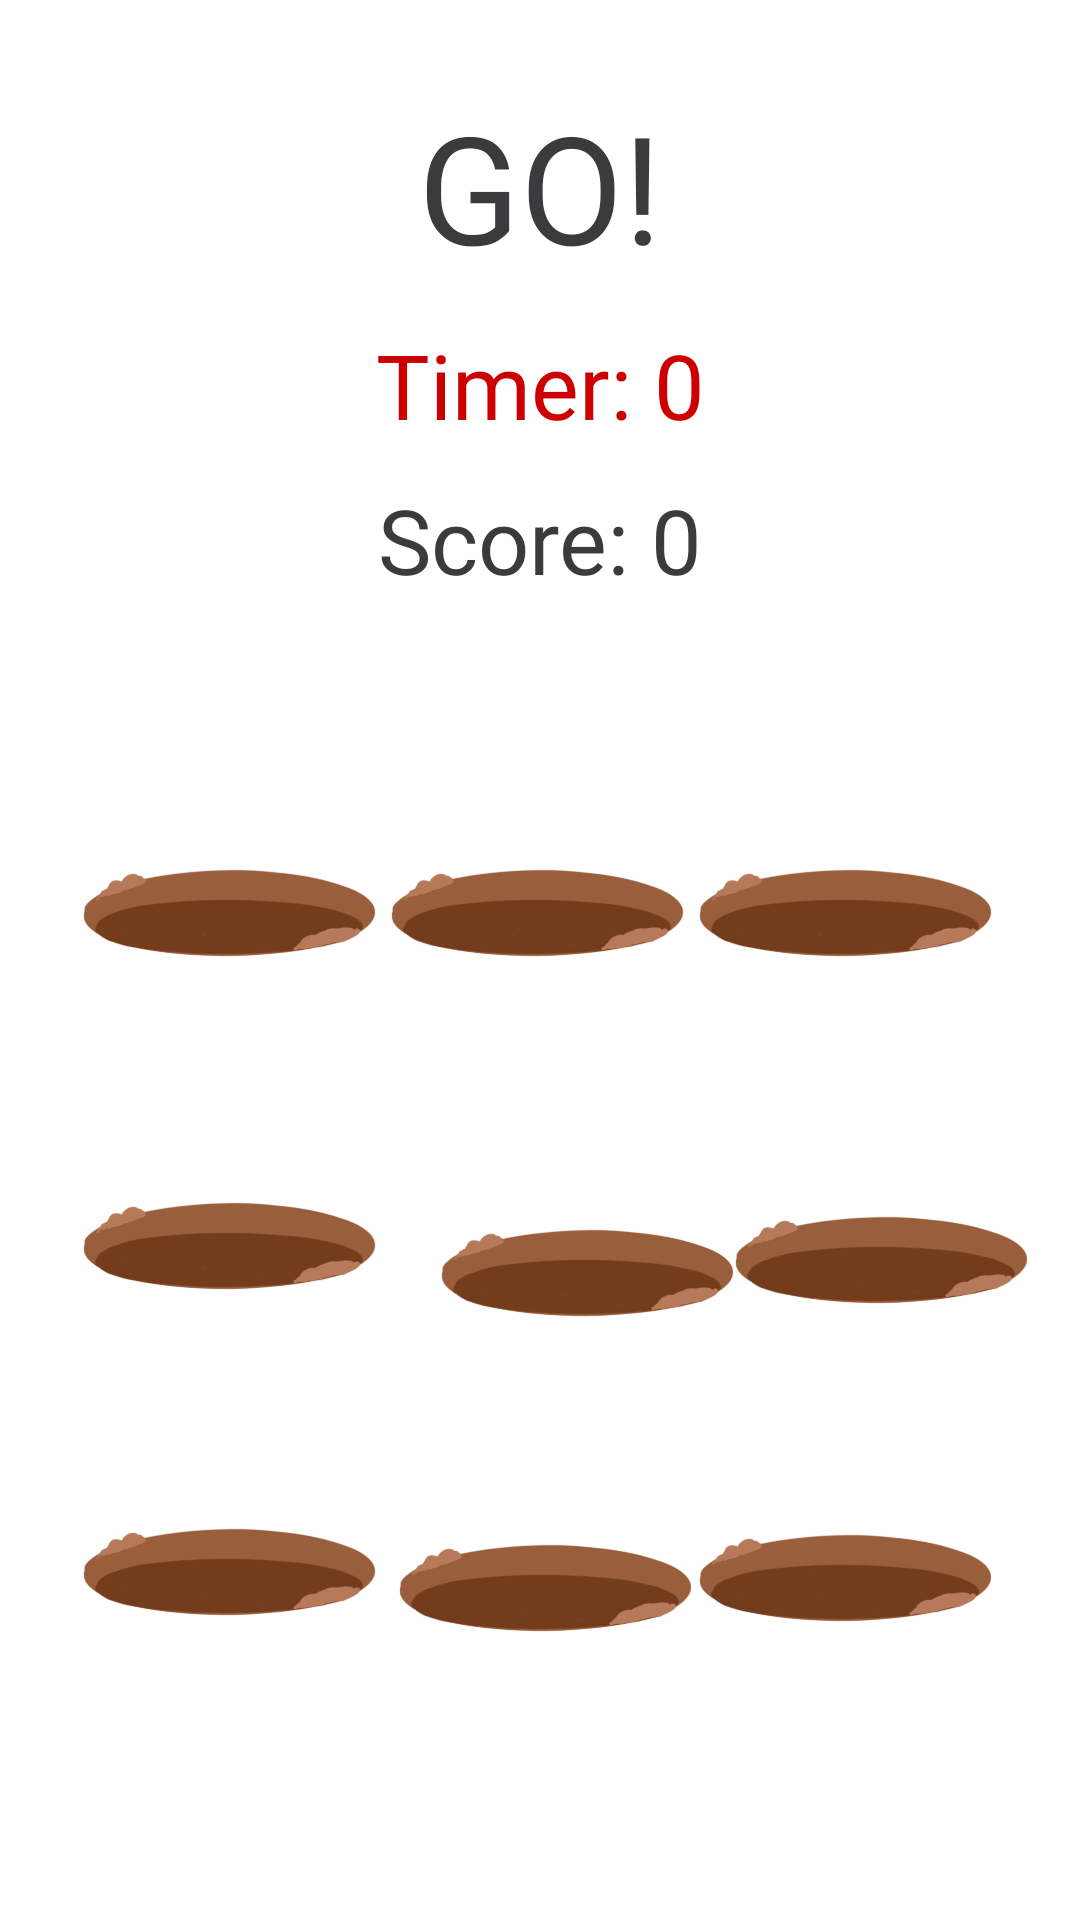

Layout XML and referenced resources for this Android screen:
<!-- AndroidManifest.xml: application theme Theme.Dogpound -->
<!-- res/layout/activity_main.xml -->
<?xml version="1.0" encoding="utf-8"?>

<androidx.constraintlayout.widget.ConstraintLayout xmlns:android="http://schemas.android.com/apk/res/android"
    xmlns:app="http://schemas.android.com/apk/res-auto"
    xmlns:tools="http://schemas.android.com/tools"
    android:layout_width="match_parent"
    android:layout_height="match_parent">

    <TextView
        android:id="@+id/instructions"
        android:layout_width="wrap_content"
        android:layout_height="wrap_content"
        android:fontFamily="@font/bubble"
        android:text="@string/go"
        android:textColor="@color/grey"
        android:textSize="50sp"
        app:layout_constraintBottom_toBottomOf="parent"
        app:layout_constraintEnd_toEndOf="parent"
        app:layout_constraintHorizontal_bias="0.5"
        app:layout_constraintStart_toStartOf="parent"
        app:layout_constraintTop_toTopOf="parent"
        app:layout_constraintVertical_bias="0.05" />

    <TextView
        android:id="@+id/timedisplay"
        android:layout_width="wrap_content"
        android:layout_height="wrap_content"
        android:fontFamily="@font/bubble"
        android:text="@string/text_time"
        android:textColor="@color/red"
        android:textSize="30sp"
        app:layout_constraintBottom_toBottomOf="parent"
        app:layout_constraintEnd_toEndOf="parent"
        app:layout_constraintHorizontal_bias="0.5"
        app:layout_constraintStart_toStartOf="parent"
        app:layout_constraintTop_toBottomOf="@+id/instructions"
        app:layout_constraintVertical_bias="0.025" />

    <TextView
        android:id="@+id/currentscore"
        android:layout_width="wrap_content"
        android:layout_height="wrap_content"
        android:fontFamily="@font/bubble"
        android:text="@string/text_score"
        android:textColor="@color/grey"
        android:textSize="30sp"
        app:layout_constraintBottom_toBottomOf="parent"
        app:layout_constraintEnd_toEndOf="parent"
        app:layout_constraintHorizontal_bias="0.5"
        app:layout_constraintStart_toStartOf="parent"
        app:layout_constraintTop_toBottomOf="@+id/timedisplay"
        app:layout_constraintVertical_bias="0.025" />

    <ImageButton
        android:id="@+id/hole3"
        android:layout_width="100dp"
        android:layout_height="100dp"
        android:layout_marginEnd="28dp"
        android:background="@null"
        android:scaleType="centerCrop"
        android:src="@drawable/hole"
        app:layout_constraintBottom_toBottomOf="parent"
        app:layout_constraintEnd_toEndOf="parent"
        app:layout_constraintTop_toTopOf="parent"
        app:layout_constraintVertical_bias="0.477" />

    <ImageButton
        android:id="@+id/hole2"
        android:layout_width="100dp"
        android:layout_height="100dp"
        android:background="@null"
        android:scaleType="centerCrop"
        android:src="@drawable/hole"
        app:layout_constraintBottom_toBottomOf="parent"
        app:layout_constraintEnd_toEndOf="parent"
        app:layout_constraintHorizontal_bias="0.498"
        app:layout_constraintStart_toStartOf="parent"
        app:layout_constraintTop_toTopOf="parent"
        app:layout_constraintVertical_bias="0.477" />

    <ImageButton
        android:id="@+id/hole5"
        android:layout_width="100dp"
        android:layout_height="100dp"
        android:layout_marginTop="20dp"
        android:background="@null"
        android:scaleType="centerCrop"
        android:src="@drawable/hole"
        app:layout_constraintEnd_toEndOf="parent"
        app:layout_constraintHorizontal_bias="0.145"
        app:layout_constraintStart_toEndOf="@+id/hole4"
        app:layout_constraintTop_toBottomOf="@+id/hole2" />

    <ImageButton
        android:id="@+id/hole8"
        android:layout_width="100dp"
        android:layout_height="100dp"
        android:background="@null"
        android:scaleType="centerCrop"
        android:src="@drawable/hole"
        app:layout_constraintBottom_toBottomOf="parent"
        app:layout_constraintEnd_toEndOf="parent"
        app:layout_constraintHorizontal_bias="0.508"
        app:layout_constraintStart_toStartOf="parent"
        app:layout_constraintTop_toBottomOf="@+id/hole5"
        app:layout_constraintVertical_bias="0.081" />

    <ImageButton
        android:id="@+id/hole6"
        android:layout_width="100dp"
        android:layout_height="100dp"
        android:background="@null"
        android:scaleType="centerCrop"
        android:src="@drawable/hole"
        app:layout_constraintBottom_toBottomOf="parent"
        app:layout_constraintEnd_toEndOf="parent"
        app:layout_constraintHorizontal_bias="0.482"
        app:layout_constraintStart_toEndOf="@+id/hole2"
        app:layout_constraintTop_toBottomOf="@+id/hole3"
        app:layout_constraintVertical_bias="0.086" />

    <ImageButton
        android:id="@+id/hole1"
        android:layout_width="100dp"
        android:layout_height="100dp"
        android:background="@null"
        android:scaleType="centerCrop"
        android:src="@drawable/hole"
        app:layout_constraintBottom_toBottomOf="parent"
        app:layout_constraintEnd_toEndOf="parent"
        app:layout_constraintHorizontal_bias="0.102"
        app:layout_constraintStart_toStartOf="parent"
        app:layout_constraintTop_toTopOf="parent"
        app:layout_constraintVertical_bias="0.477" />

    <ImageButton
        android:id="@+id/hole7"
        android:layout_width="100dp"
        android:layout_height="100dp"
        android:background="@null"
        android:scaleType="centerCrop"
        android:src="@drawable/hole"
        app:layout_constraintBottom_toBottomOf="parent"
        app:layout_constraintEnd_toEndOf="parent"
        app:layout_constraintHorizontal_bias="0.102"
        app:layout_constraintStart_toStartOf="parent"
        app:layout_constraintTop_toBottomOf="@+id/hole4"
        app:layout_constraintVertical_bias="0.122" />

    <ImageButton
        android:id="@+id/hole9"
        android:layout_width="100dp"
        android:layout_height="100dp"
        android:layout_marginEnd="28dp"
        android:background="@null"
        android:scaleType="centerCrop"
        android:src="@drawable/hole"
        app:layout_constraintBottom_toBottomOf="parent"
        app:layout_constraintEnd_toEndOf="parent"
        app:layout_constraintTop_toBottomOf="@+id/hole6"
        app:layout_constraintVertical_bias="0.09" />

    <ImageButton
        android:id="@+id/hole4"
        android:layout_width="100dp"
        android:layout_height="100dp"
        android:background="@null"
        android:scaleType="centerCrop"
        android:src="@drawable/hole"
        app:layout_constraintBottom_toBottomOf="parent"
        app:layout_constraintEnd_toEndOf="parent"
        app:layout_constraintHorizontal_bias="0.102"
        app:layout_constraintStart_toStartOf="parent"
        app:layout_constraintTop_toBottomOf="@+id/hole1"
        app:layout_constraintVertical_bias="0.06" />

</androidx.constraintlayout.widget.ConstraintLayout>
<!-- resources referenced by this layout -->
<resources>
  <color name="grey">#3A3B3C</color>
  <color name="red">#cc0000</color>
  <!-- drawable hole: png bitmap (drawable, 262462 bytes) -->
  <string name="go">GO!</string>
  <string name="text_score">Score: 0</string>
  <string name="text_time">Timer: 0</string>
  <style name="Theme.Dogpound" parent="Theme.MaterialComponents.DayNight.DarkActionBar">
          
          <item name="colorPrimary">@color/purple_500</item>
          <item name="colorPrimaryVariant">@color/purple_700</item>
          <item name="colorOnPrimary">@color/white</item>
          
          <item name="colorSecondary">@color/teal_200</item>
          <item name="colorSecondaryVariant">@color/teal_700</item>
          <item name="colorOnSecondary">@color/black</item>
          
          <item name="android:statusBarColor">?attr/colorPrimaryVariant</item>
          
      </style>
  <color name="purple_500">#FF6200EE</color>
  <color name="purple_700">#FF3700B3</color>
  <color name="white">#FFFFFFFF</color>
  <color name="teal_200">#FF03DAC5</color>
  <color name="teal_700">#FF018786</color>
  <color name="black">#FF000000</color>
</resources>
